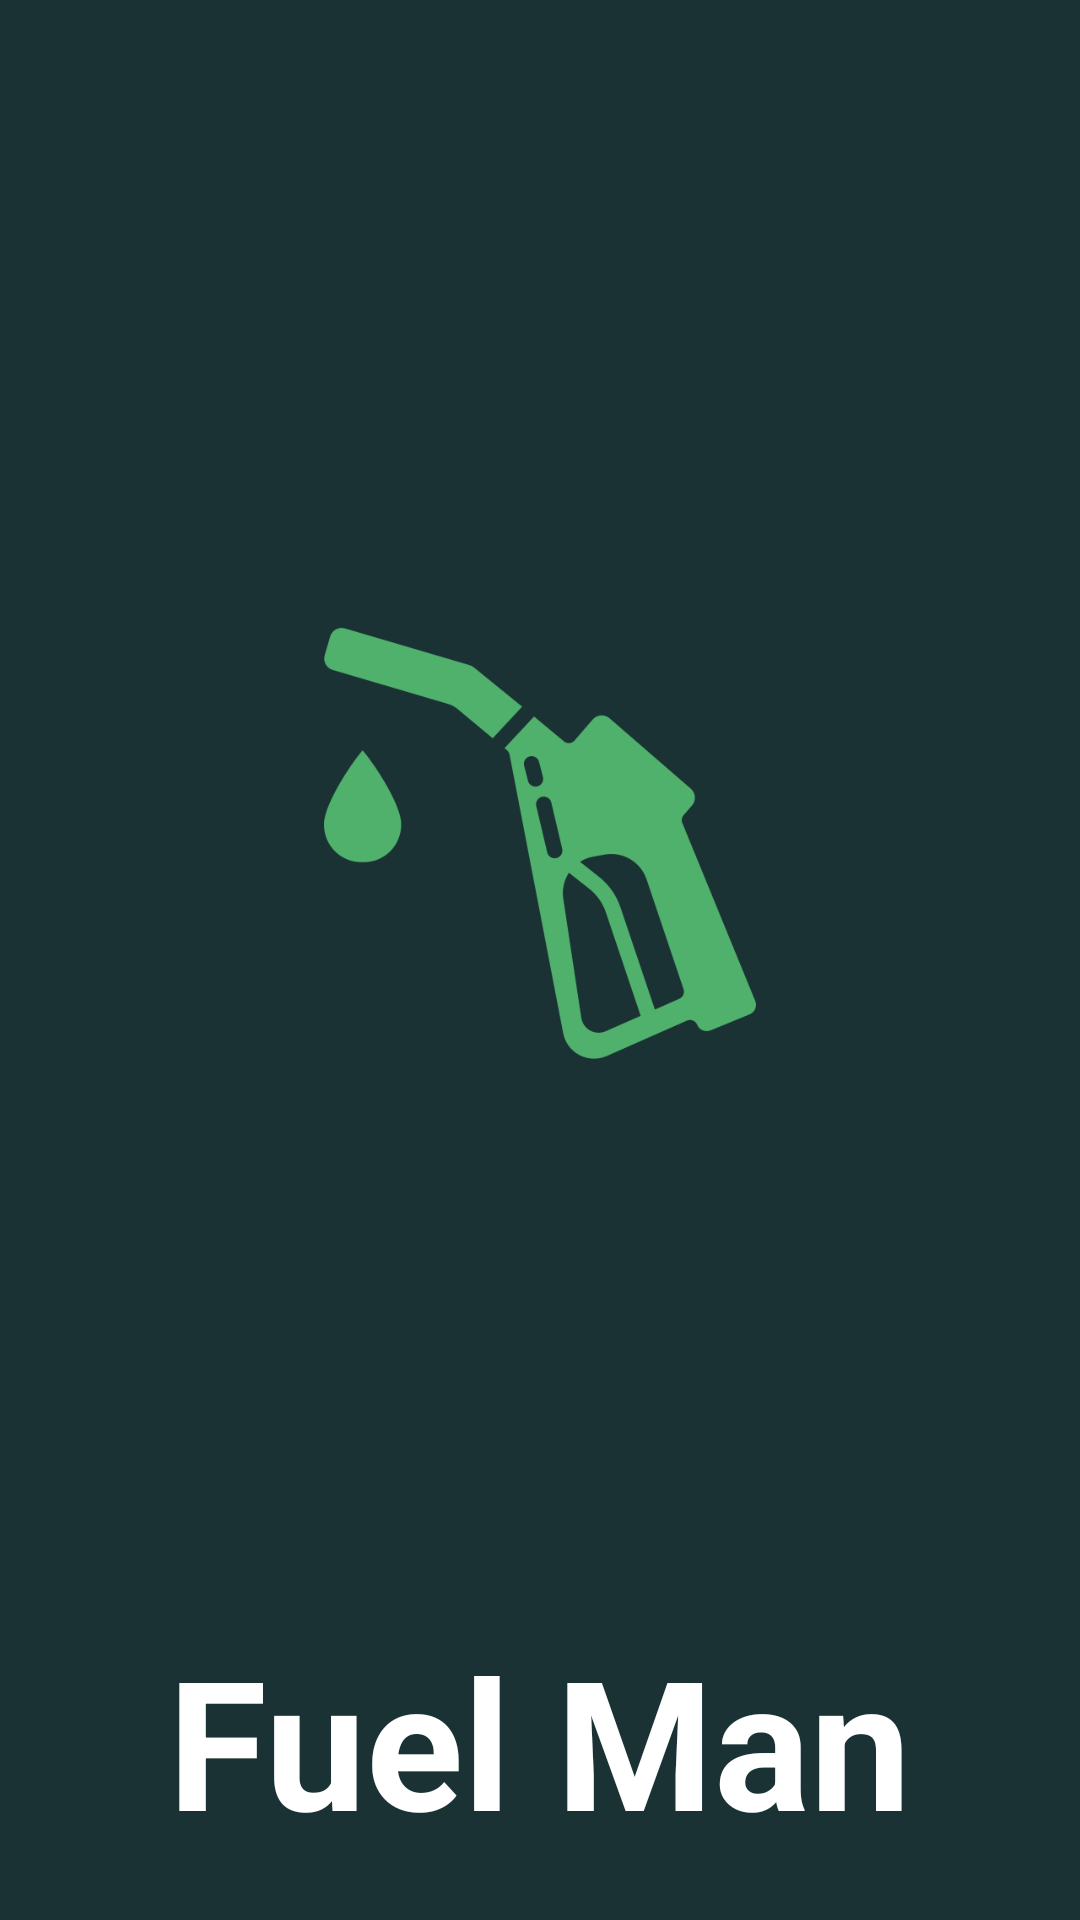

Write the Android layout XML for this screen, with the resource values it uses.
<!-- AndroidManifest.xml: activity theme AppTheme.NoActionBar -->
<!-- res/layout/activity_main.xml -->
<?xml version="1.0" encoding="utf-8"?>
<LinearLayout xmlns:android="http://schemas.android.com/apk/res/android"
    xmlns:app="http://schemas.android.com/apk/res-auto"
    xmlns:tools="http://schemas.android.com/tools"
    android:id="@+id/mainLayout"
    android:background="#1A3234"
    android:orientation="vertical"
    android:layout_width="match_parent"
    android:layout_height="match_parent"
    tools:context=".MainActivity">


    <RelativeLayout
        android:id="@+id/splashScreen"
        android:layout_width="match_parent"
        android:layout_height="match_parent">

        <LinearLayout
            android:layout_width="match_parent"
            android:layout_height="wrap_content"
            android:layout_centerInParent="true"
            android:orientation="vertical">

            <ImageView
                android:layout_width="162dp"
                android:layout_height="144dp"
                android:layout_gravity="center"
                app:srcCompat="@drawable/png_splash_screen" />

            <ProgressBar
                android:layout_marginTop="30dp"
                android:id="@+id/mainScreenProgressBar"
                style="?android:attr/progressBarStyle"
                android:layout_width="match_parent"
                android:layout_height="wrap_content"
                android:indeterminateTint="@android:color/white" />
        </LinearLayout>

        <TextView
            android:layout_marginBottom="20dp"
            android:layout_centerInParent="true"
            android:id="@+id/textView2"
            android:textSize="60sp"
            android:textStyle="bold"
            android:textColor="@android:color/white"
            android:layout_alignParentBottom="true"
            android:layout_width="wrap_content"
            android:layout_height="wrap_content"
            android:text="Fuel Man" />

    </RelativeLayout>



</LinearLayout>
<!-- resources referenced by this layout -->
<resources>
  <!-- drawable png_splash_screen: png bitmap (drawable, 24318 bytes) -->
  <style name="AppTheme.NoActionBar">
          <item name="windowActionBar">false</item>
          <item name="windowNoTitle">true</item>
      </style>
</resources>
